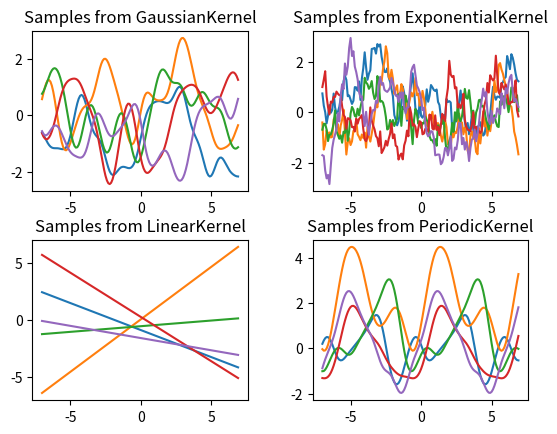

Generate this figure with matplotlib:
"""
Summary:
  Sampling from Gaussian process and plotting them.

Usage:
  python sampling.py

Requirements:
  numpy, pandas, matplotlib

Reference:
  Chapter 3(-3.3) of "ガウス過程と機械学習（機械学習プロフェッショナルシリーズ）"(https://www.kspub.co.jp/book/detail/1529267.html)
"""

import pandas as pd
import numpy as np
import matplotlib.pyplot as plt

np.random.seed(0)

class KernelCalculator:
    def kernel(self, arr_x):
        raise NotImplementedError('Please implement this method.')


class GaussianKernel(KernelCalculator):
    def kernel(self, arr_x):
        dim_x = arr_x.shape[0]
        mat_x = np.dot(np.diag(arr_x), np.ones((dim_x, dim_x)))
        return np.exp(- (mat_x - mat_x.T)**2)


class ExponentialKernel(KernelCalculator):
    def kernel(self, arr_x):
        dim_x = arr_x.shape[0]
        mat_x = np.dot(np.diag(arr_x), np.ones((dim_x, dim_x)))
        return np.exp(- np.abs(mat_x - mat_x.T))


class LinearKernel(KernelCalculator):
    def kernel(self, arr_x):
        dim_x = arr_x.shape[0]
        return np.dot(arr_x.reshape(dim_x, 1), arr_x.reshape(1, dim_x)) + 1


class PeriodicKernel(KernelCalculator):
    def kernel(self, arr_x):
        dim_x = arr_x.shape[0]
        mat_x = np.dot(np.diag(arr_x), np.ones((dim_x, dim_x)))
        return np.exp(np.cos(np.abs(mat_x - mat_x.T)))


class GPSampler:
    def __init__(self, kernel_calculator):
        self._kc = kernel_calculator
    
    def set_kernel_calculator(self, kernel_calculator):
        self._kc = kernel_calculator
    
    def sample(self, arr_x):
        # Check input
        assert len(arr_x.shape) == 1
        dim_x = arr_x.shape[0]
        # Kernel
        kernel = self._kc.kernel(arr_x)
        # Sampling
        sample = np.random.multivariate_normal(mean=np.zeros(dim_x), cov=kernel)
        return sample
    
    def kernel_name(self):
        return self._kc.__class__.__name__


def main():
    num_samples = 5
    kernels = [GaussianKernel(), ExponentialKernel(), LinearKernel(), PeriodicKernel()]
    plt.subplots_adjust(wspace=0.3, hspace=0.3)
    arr_x = np.arange(-7, 7, 0.1)
    for j in [0, 1]:
        for i in [0, 1]:
            kernel_index = i + 2 * j
            sampler = GPSampler(kernels[kernel_index])
            plt.subplot(2, 2, (1 + kernel_index))
            for _ in range(num_samples):
                s = sampler.sample(arr_x)
                plt.plot(arr_x, s)
            plt.title('Samples from {}'.format(sampler.kernel_name()))
    plt.show()


if __name__=='__main__':
    main()

